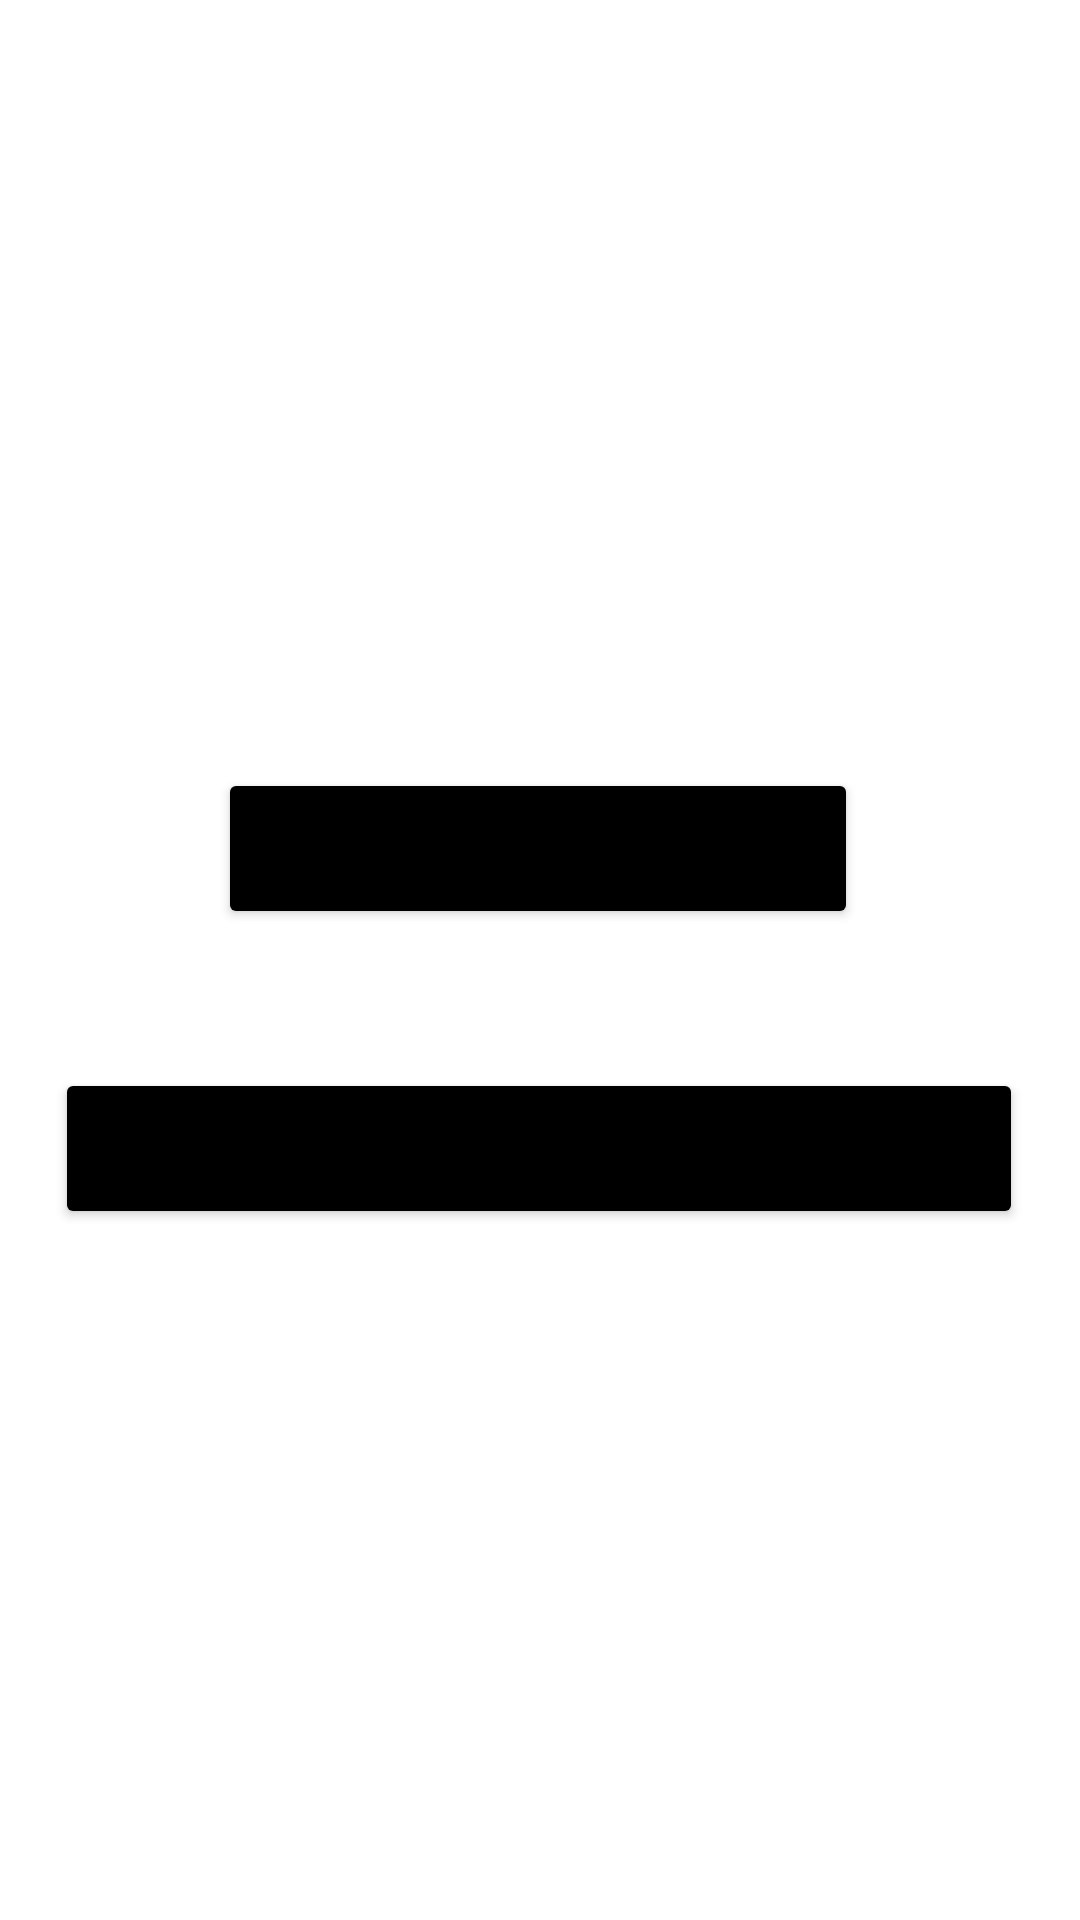

Layout XML and referenced resources for this Android screen:
<!-- AndroidManifest.xml: application theme Theme.ExaFinMaestroPokemon -->
<!-- res/layout/activity_main.xml -->
<?xml version="1.0" encoding="utf-8"?>
<androidx.constraintlayout.widget.ConstraintLayout xmlns:android="http://schemas.android.com/apk/res/android"
    xmlns:app="http://schemas.android.com/apk/res-auto"
    xmlns:tools="http://schemas.android.com/tools"
    android:layout_width="match_parent"
    android:layout_height="match_parent"
    tools:context=".MainActivity">

    <Button
        android:id="@+id/myList"
        android:layout_width="wrap_content"
        android:layout_height="wrap_content"
        android:layout_marginTop="256dp"
        android:backgroundTint="@color/black"
        android:text="Entrenadores"
        android:textSize="25dp"
        app:layout_constraintEnd_toEndOf="parent"
        app:layout_constraintHorizontal_bias="0.496"
        app:layout_constraintStart_toStartOf="parent"
        app:layout_constraintTop_toTopOf="parent" />

    <Button
        android:id="@+id/regEntrenador"
        android:layout_width="wrap_content"
        android:layout_height="wrap_content"
        android:backgroundTint="@color/black"
        android:text="Registrar Entrenador"
        android:textSize="25dp"
        app:layout_constraintBottom_toBottomOf="parent"
        app:layout_constraintEnd_toEndOf="parent"
        app:layout_constraintHorizontal_bias="0.494"
        app:layout_constraintStart_toStartOf="parent"
        app:layout_constraintTop_toBottomOf="@+id/myList"
        app:layout_constraintVertical_bias="0.168" />

</androidx.constraintlayout.widget.ConstraintLayout>
<!-- resources referenced by this layout -->
<resources>
  <style name="Theme.ExaFinMaestroPokemon" parent="Theme.MaterialComponents.DayNight.DarkActionBar">
          
          <item name="colorPrimary">@color/purple_500</item>
          <item name="colorPrimaryVariant">@color/purple_700</item>
          <item name="colorOnPrimary">@color/white</item>
          
          <item name="colorSecondary">@color/teal_200</item>
          <item name="colorSecondaryVariant">@color/teal_700</item>
          <item name="colorOnSecondary">@color/black</item>
          
          <item name="android:statusBarColor" tools:targetApi="l">?attr/colorPrimaryVariant</item>
          
      </style>
  <!-- not gathered from this repository: default colours our renderer supplied (Android Studio template values) -->
  <color name="purple_500">#FF6200EE</color>
  <color name="purple_700">#FF3700B3</color>
  <color name="teal_200">#FF03DAC5</color>
  <color name="teal_700">#FF018786</color>
  <color name="black">#FF000000</color>
  <color name="white">#FFFFFFFF</color>
</resources>
